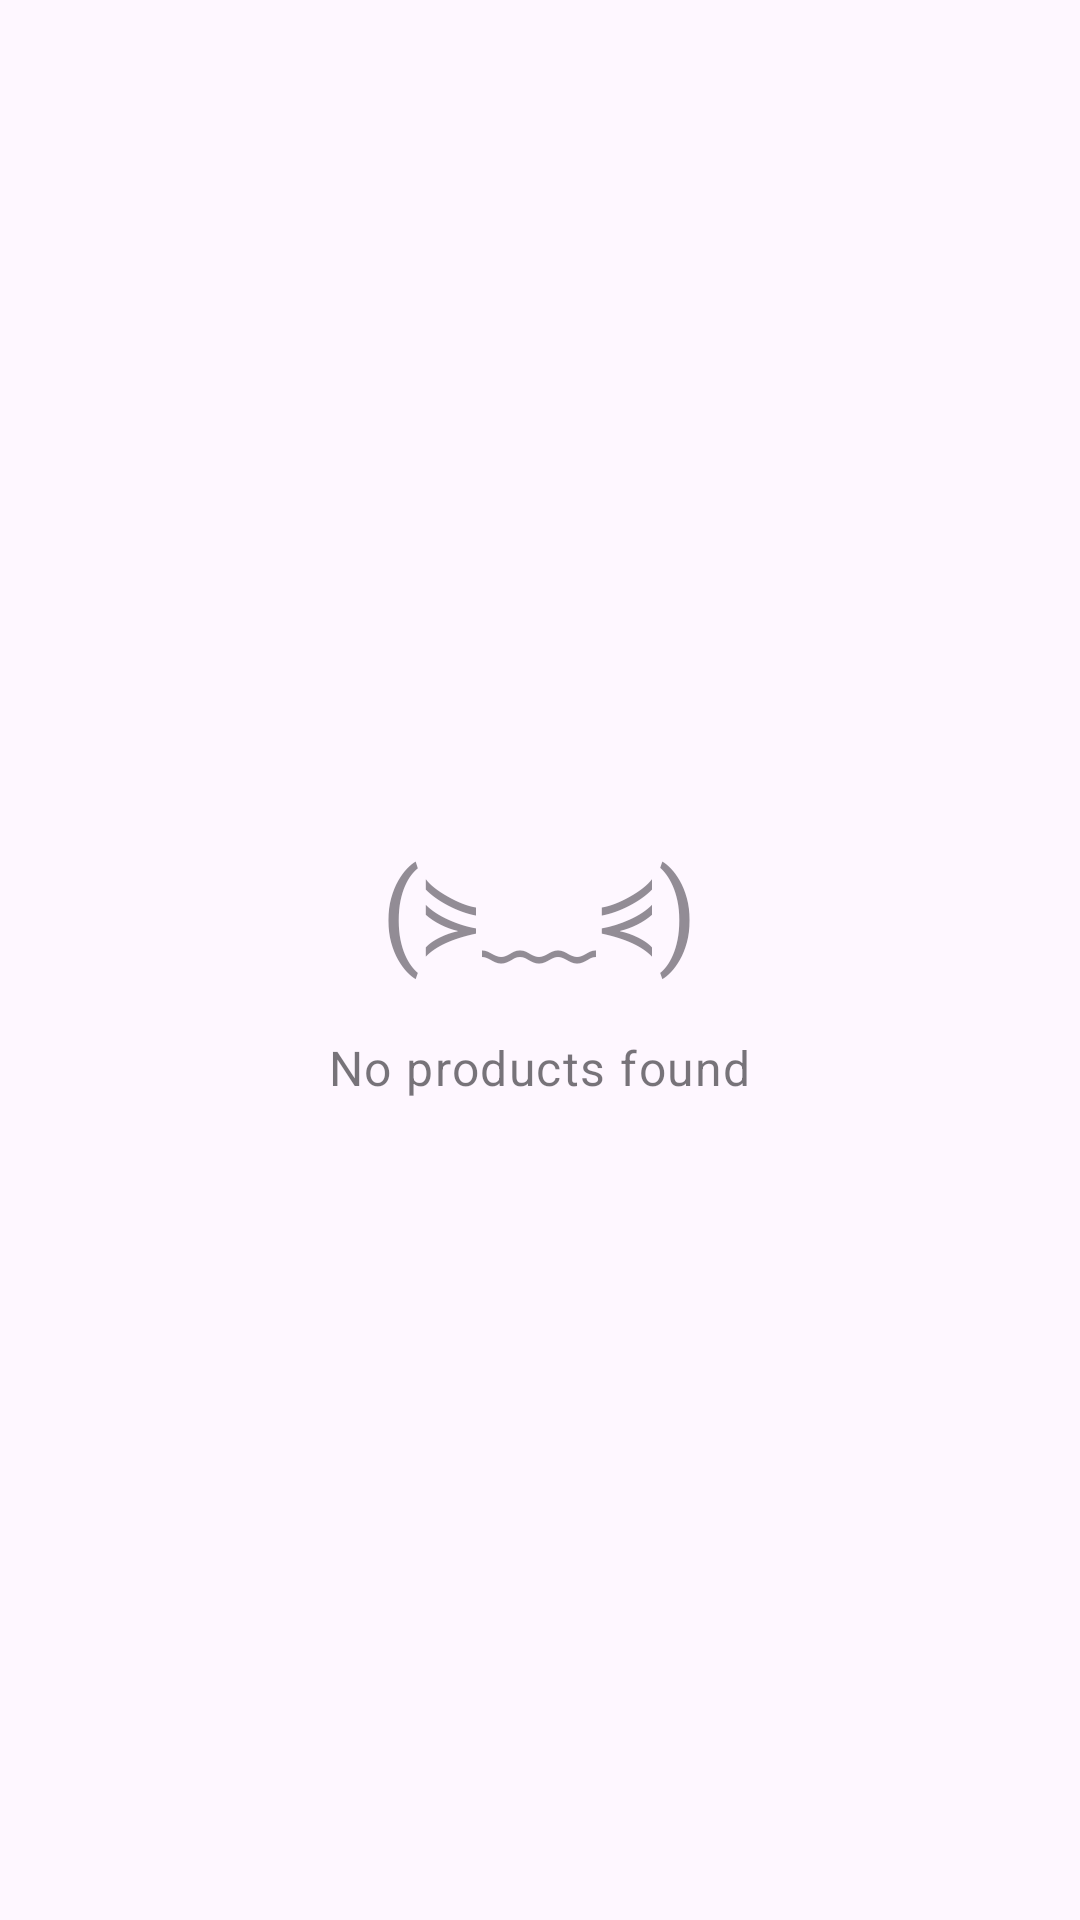

The Android layout XML behind this screen, and the referenced resources:
<!-- AndroidManifest.xml: application theme Theme.Appareal -->
<!-- res/layout/fragment_user_catalog.xml -->
<?xml version="1.0" encoding="utf-8"?>
<FrameLayout xmlns:android="http://schemas.android.com/apk/res/android"
    xmlns:tools="http://schemas.android.com/tools"
    android:layout_width="match_parent"
    android:layout_height="match_parent"
    tools:context=".ui.fragments.UserCatalogFragment">

    <LinearLayout
        android:id="@+id/empty_indicator"
        android:orientation="vertical"
        android:layout_gravity="center"
        android:layout_width="wrap_content"
        android:layout_height="wrap_content">

        <com.google.android.material.textview.MaterialTextView
            android:text="(⋟﹏⋞)"
            android:textSize="38dp"
            android:alpha="0.6"
            android:layout_gravity="center"
            android:layout_width="wrap_content"
            android:layout_height="wrap_content"
            tools:ignore="HardcodedText" />

        <com.google.android.material.textview.MaterialTextView
            android:text="No products found"
            android:layout_marginTop="16dp"
            android:alpha="0.6"
            android:textAppearance="?attr/textAppearanceBodyLarge"
            android:layout_gravity="center"
            android:layout_width="wrap_content"
            android:layout_height="wrap_content"/>
    </LinearLayout>

    <androidx.recyclerview.widget.RecyclerView
        android:id="@+id/recycler_view"
        android:layout_width="match_parent"
        android:layout_height="match_parent"/>
</FrameLayout>
<!-- resources referenced by this layout -->
<resources>
  <style name="Theme.Appareal" parent="Base.Theme.Appareal" />
  <style name="Base.Theme.Appareal" parent="Theme.Material3.DayNight.NoActionBar">
          
          
      </style>
</resources>
